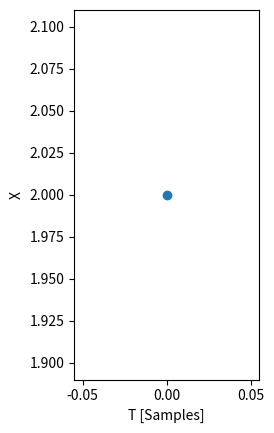

Write Python code to recreate this figure.
#!/usr/bin/env python3
# -*- coding: utf-8 -*-
"""
Created on Sun Apr 20 14:35:43 2025

@author: alyrajan

@author: wunderbear
"""


# IMPORTS

import numpy as np
import scipy as sp
import matplotlib.pyplot as plt
from scipy.integrate import solve_ivp
import sympy.solvers.ode as ode
import sympy as sym
import matplotlib.animation as animation
from matplotlib.animation import FuncAnimation
import time

# Parameters of the system
theta = sym.symbols("θ")
dtheta = sym.symbols("dθ")
l ,m, g = [2,1,9.8]
L = sym.symbols("L")

U =  m * g * l * (1-sym.cos(theta)) 
T = 1/2 * m * dtheta**2
lagr = T-U 

ddtheta = sym.diff(lagr,theta)
dddtheta = sym.diff(lagr,dtheta)

#mddx = -glmsinx
# w= np.arcsin(-1*ddtheta/(g*l))
# dtheta = w
upperlim = 10
numpoints = 40 * upperlim +1

def derivatives(t, X, m, l, g):
    theta, w = X
    derivs = np.array([w, -l*g*np.sin(theta)])
    return derivs

theta0 = np.pi/2
res1 = solve_ivp(derivatives, [0, upperlim], [theta0,0],t_eval=np.linspace(0,upperlim,numpoints),args=(1,1,9.8))

plt.close("all")
t1 = res1.t
x = l * np.sin(res1.y[0,:])
y = l-(l * ( np.cos(res1.y[0,:])))

        
fig, ax = plt.subplots()

ax.set_xlabel('T [Samples]')
ax.set_ylabel('X')

ax.set_aspect(1)
ax.scatter(0,l)


def update(i):
    ax.clear()
    
    ax.set_aspect(1)
    plt.xlim(-5, 5)
    plt.ylim(-5, 5)
    ax.scatter(x[i],y[i])
    ax.plot([0,x[i]],[l,y[i]])
    #return (x[i], y[i])
    
ani = animation.FuncAnimation(fig=fig, func=update, frames=1000, interval=30)
plt.show()
